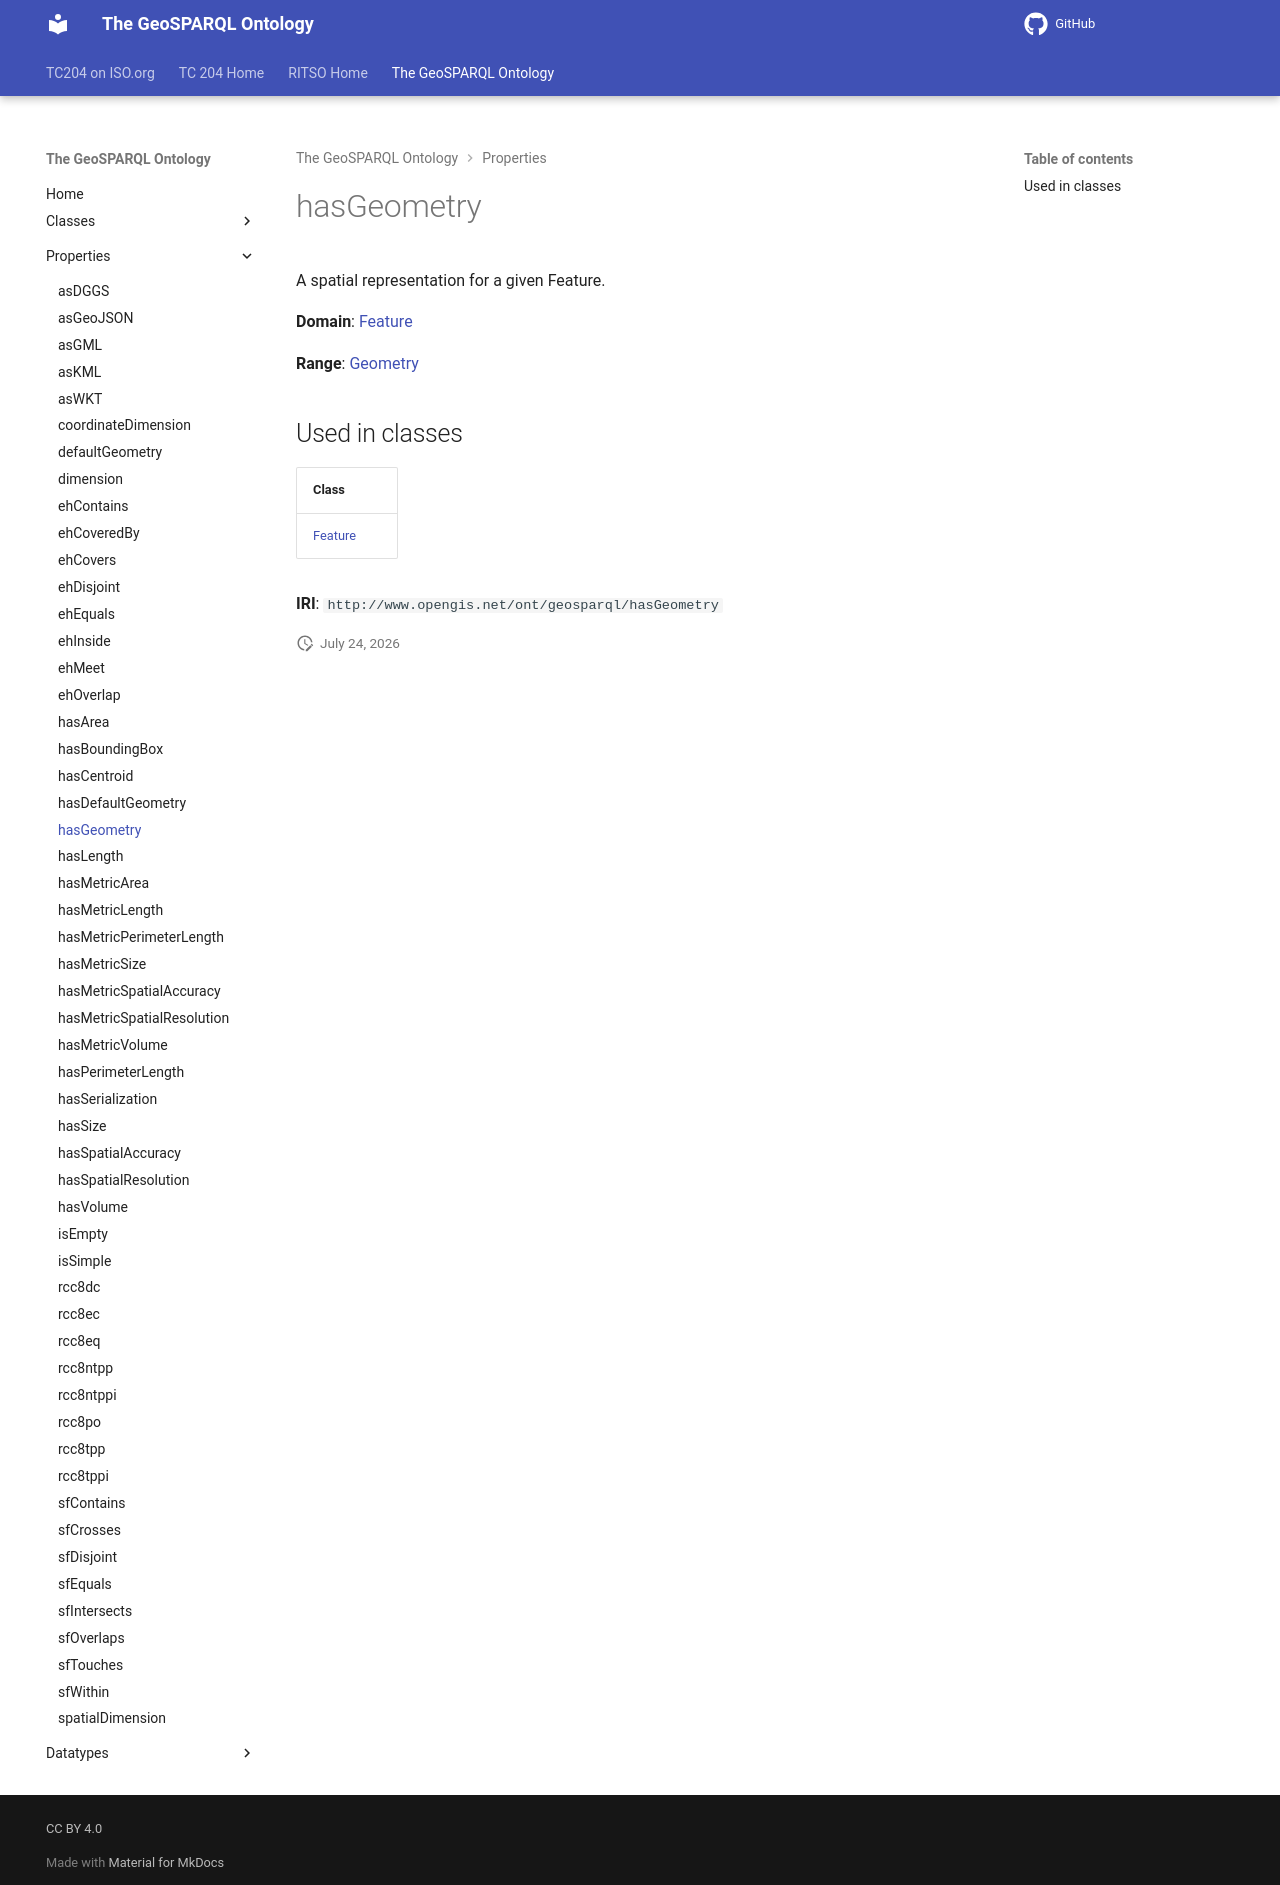

repository: ISO-TC204/ontology-import-geo · page: 2026-07-24_01-59-13/properties/hasGeometry/index.html · generator: mkdocs

# hasGeometry

A spatial representation for a given Feature.

**Domain**: [Feature](../classes/Feature.md)

**Range**: [Geometry](../classes/Geometry.md)

## Used in classes

| Class |
|-------|
| [Feature](../classes/Feature.md) |

**IRI**: `http://www.opengis.net/ont/geosparql/hasGeometry`
